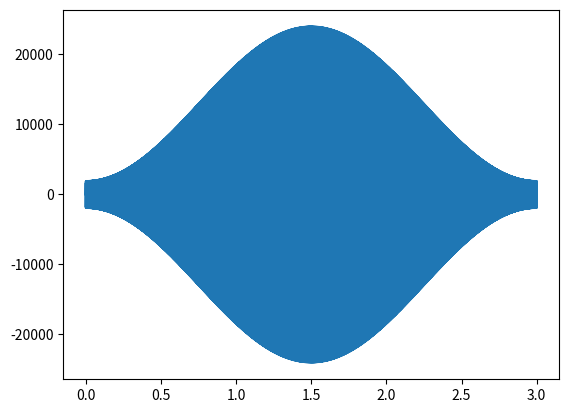

Here is the Python script that generated this plot:
import numpy as np
import matplotlib.pyplot as plt


def hamming(N):
    n = np.arange(N)
    w = 0.54 - 0.46 * np.cos(2 * np.pi * n / (N - 1))
    return w


def convolve(a, v):
    a_len = a.shape[0]
    v_len = v.shape[0]
    sum = np.array([])
    for i in range(a_len - v_len + 1):
        sum = np.append(sum, np.sum(a[i : v_len + i] * np.flip(v)))
    return sum


fs = 16000
sec = 3
fin = 440
t = np.arange(sec * fs) / fs

x = np.sin(2.0 * np.pi * fin * t)
w = hamming(x.shape[0])

X = np.fft.fft(x)
W = np.fft.fft(w)

X = np.pad(X, (X.shape[0] // 2, X.shape[0] // 2 - 1))

x_ham = np.fft.ifft(convolve(X, W))

plt.plot(t, x_ham)
plt.show()
